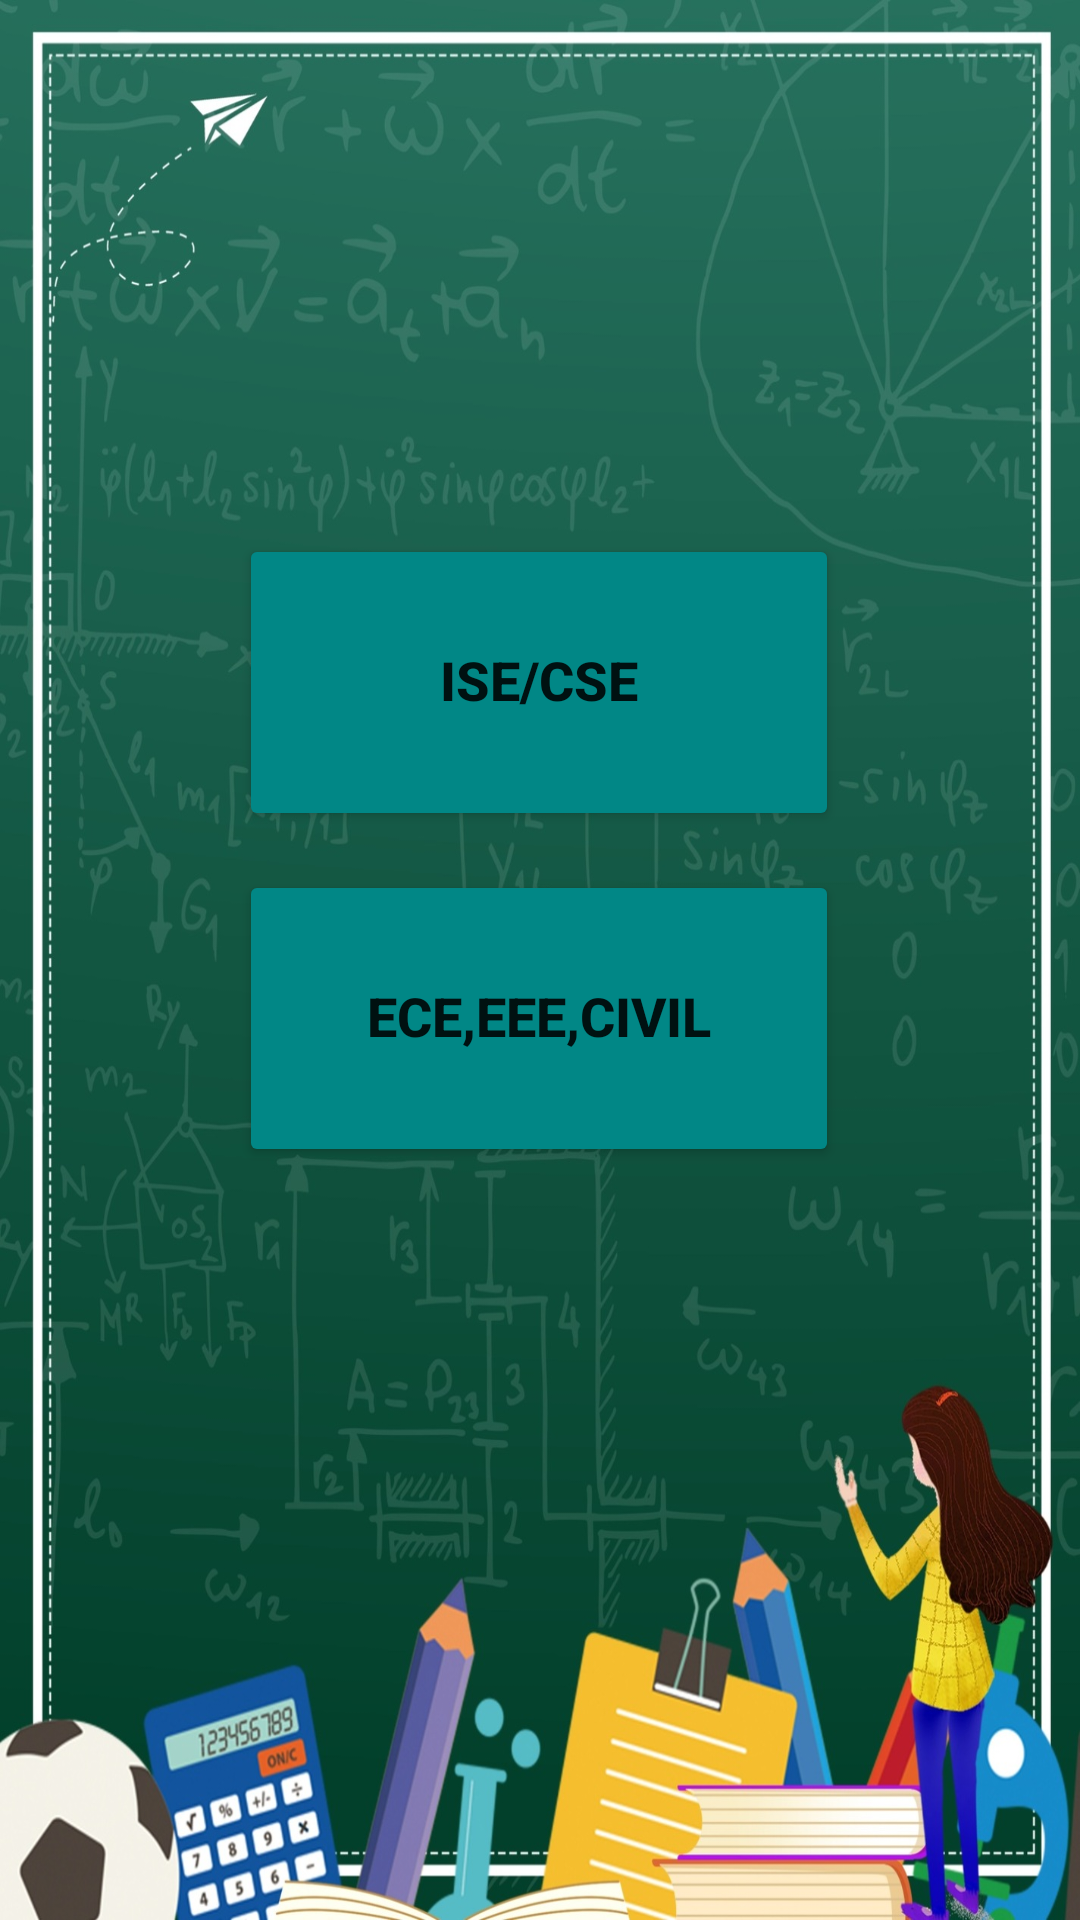

The Android layout XML behind this screen, and the referenced resources:
<!-- AndroidManifest.xml: application theme Theme.MarkCalculater -->
<!-- res/layout/activity_seventhsembtn.xml -->
<?xml version="1.0" encoding="utf-8"?>
<androidx.constraintlayout.widget.ConstraintLayout xmlns:android="http://schemas.android.com/apk/res/android"
    xmlns:app="http://schemas.android.com/apk/res-auto"
    xmlns:tools="http://schemas.android.com/tools"
    android:layout_width="match_parent"
    android:layout_height="match_parent"
    android:background="@drawable/img"
    tools:context=".seventhsembtn">

    <Button
        android:id="@+id/isecse"
        android:layout_width="200dp"
        android:layout_height="99dp"
        android:backgroundTint="@color/teal_700"
        android:includeFontPadding="false"
        android:text="ISE/CSE"
        android:textSize="18sp"
        android:textStyle="bold"
        app:cornerRadius="20dp"
        app:layout_constraintBottom_toBottomOf="parent"
        app:layout_constraintEnd_toEndOf="parent"
        app:layout_constraintHorizontal_bias="0.497"
        app:layout_constraintStart_toStartOf="parent"
        app:layout_constraintTop_toTopOf="parent"
        app:layout_constraintVertical_bias="0.329" />

    <Button
        android:id="@+id/eee"
        android:layout_width="200dp"
        android:layout_height="99dp"
        android:backgroundTint="@color/teal_700"
        android:includeFontPadding="false"
        android:text="ECE,EEE,CIVIL"
        android:textSize="18sp"
        android:textStyle="bold"
        app:cornerRadius="20dp"
        app:layout_constraintBottom_toBottomOf="parent"
        app:layout_constraintEnd_toEndOf="parent"
        app:layout_constraintHorizontal_bias="0.497"
        app:layout_constraintStart_toStartOf="parent"
        app:layout_constraintTop_toTopOf="parent"
        app:layout_constraintVertical_bias="0.536" />
</androidx.constraintlayout.widget.ConstraintLayout>
<!-- resources referenced by this layout -->
<resources>
  <!-- drawable img: jpg bitmap (drawable, 315828 bytes) -->
  <style name="Theme.MarkCalculater" parent="Theme.MaterialComponents.DayNight.NoActionBar">
          
          <item name="colorPrimary">@color/purple_500</item>
          <item name="colorPrimaryVariant">@color/teal_700</item>
          <item name="colorOnPrimary">@color/white</item>
          
          <item name="colorSecondary">@color/teal_200</item>
          <item name="colorSecondaryVariant">@color/teal_700</item>
          <item name="colorOnSecondary">@color/black</item>
          
          <item name="android:statusBarColor" tools:targetApi="l">?attr/colorPrimaryVariant</item>
          
      </style>
  <!-- not gathered from this repository: default colours our renderer supplied (Android Studio template values) -->
  <color name="purple_500">#FF6200EE</color>
  <color name="teal_200">#FF03DAC5</color>
  <color name="teal_700">#FF018786</color>
  <color name="black">#FF000000</color>
  <color name="white">#FFFFFFFF</color>
</resources>
